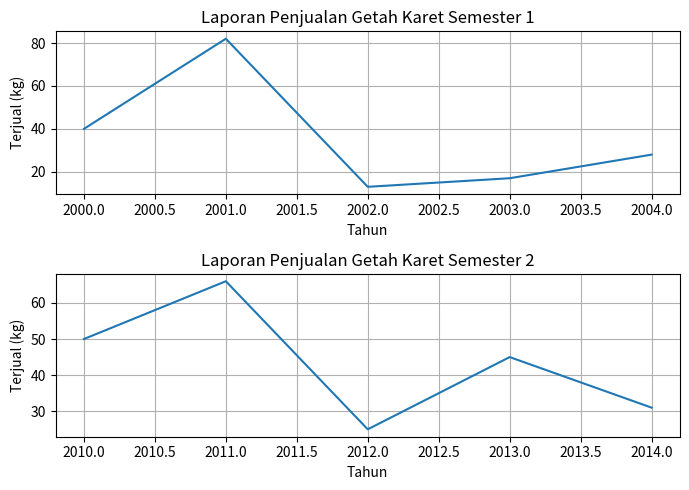

Source code (Python):
import numpy as np
from matplotlib import pyplot as plt

# membuat diagram grafik garis menggunakan python
# Data for plotting
penjualan1 = (40, 82, 13, 17, 28)
tahun1 = (2000, 2001, 2002, 2003, 2004)

penjualan2 = (50, 66, 25, 45, 31)
tahun2 = (2010, 2011, 2012, 2013, 2014)

plt.figure(figsize=(7, 5))
plt.subplot(2, 1, 1)
plt.plot(tahun1, penjualan1)
plt.title("Laporan Penjualan Getah Karet Semester 1")
plt.xlabel("Tahun")
plt.ylabel("Terjual (kg)")
plt.grid()

plt.subplot(2, 1, 2)
plt.plot(tahun2, penjualan2)
plt.title("Laporan Penjualan Getah Karet Semester 2")
plt.xlabel("Tahun")
plt.ylabel("Terjual (kg)")
plt.grid ()
plt.tight_layout()
plt.show()